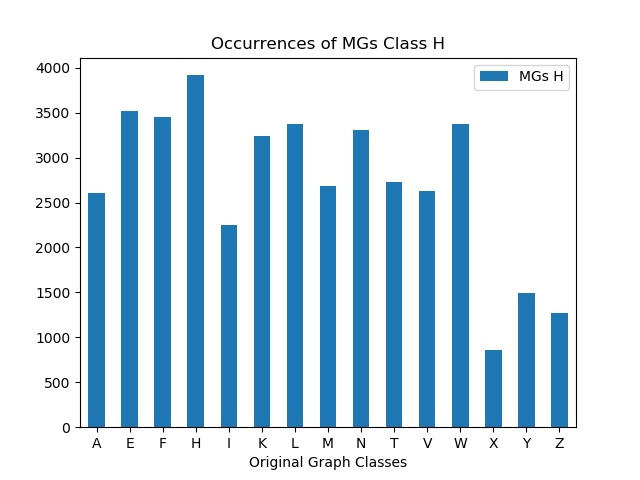

The table this chart was drawn from, first rows:
, MGs H
A, 2610
E, 3514
F, 3447
H, 3917
I, 2254
K, 3243
L, 3370
M, 2689
N, 3309
T, 2723
V, 2623
W, 3370
X, 864
Y, 1493
Z, 1266
